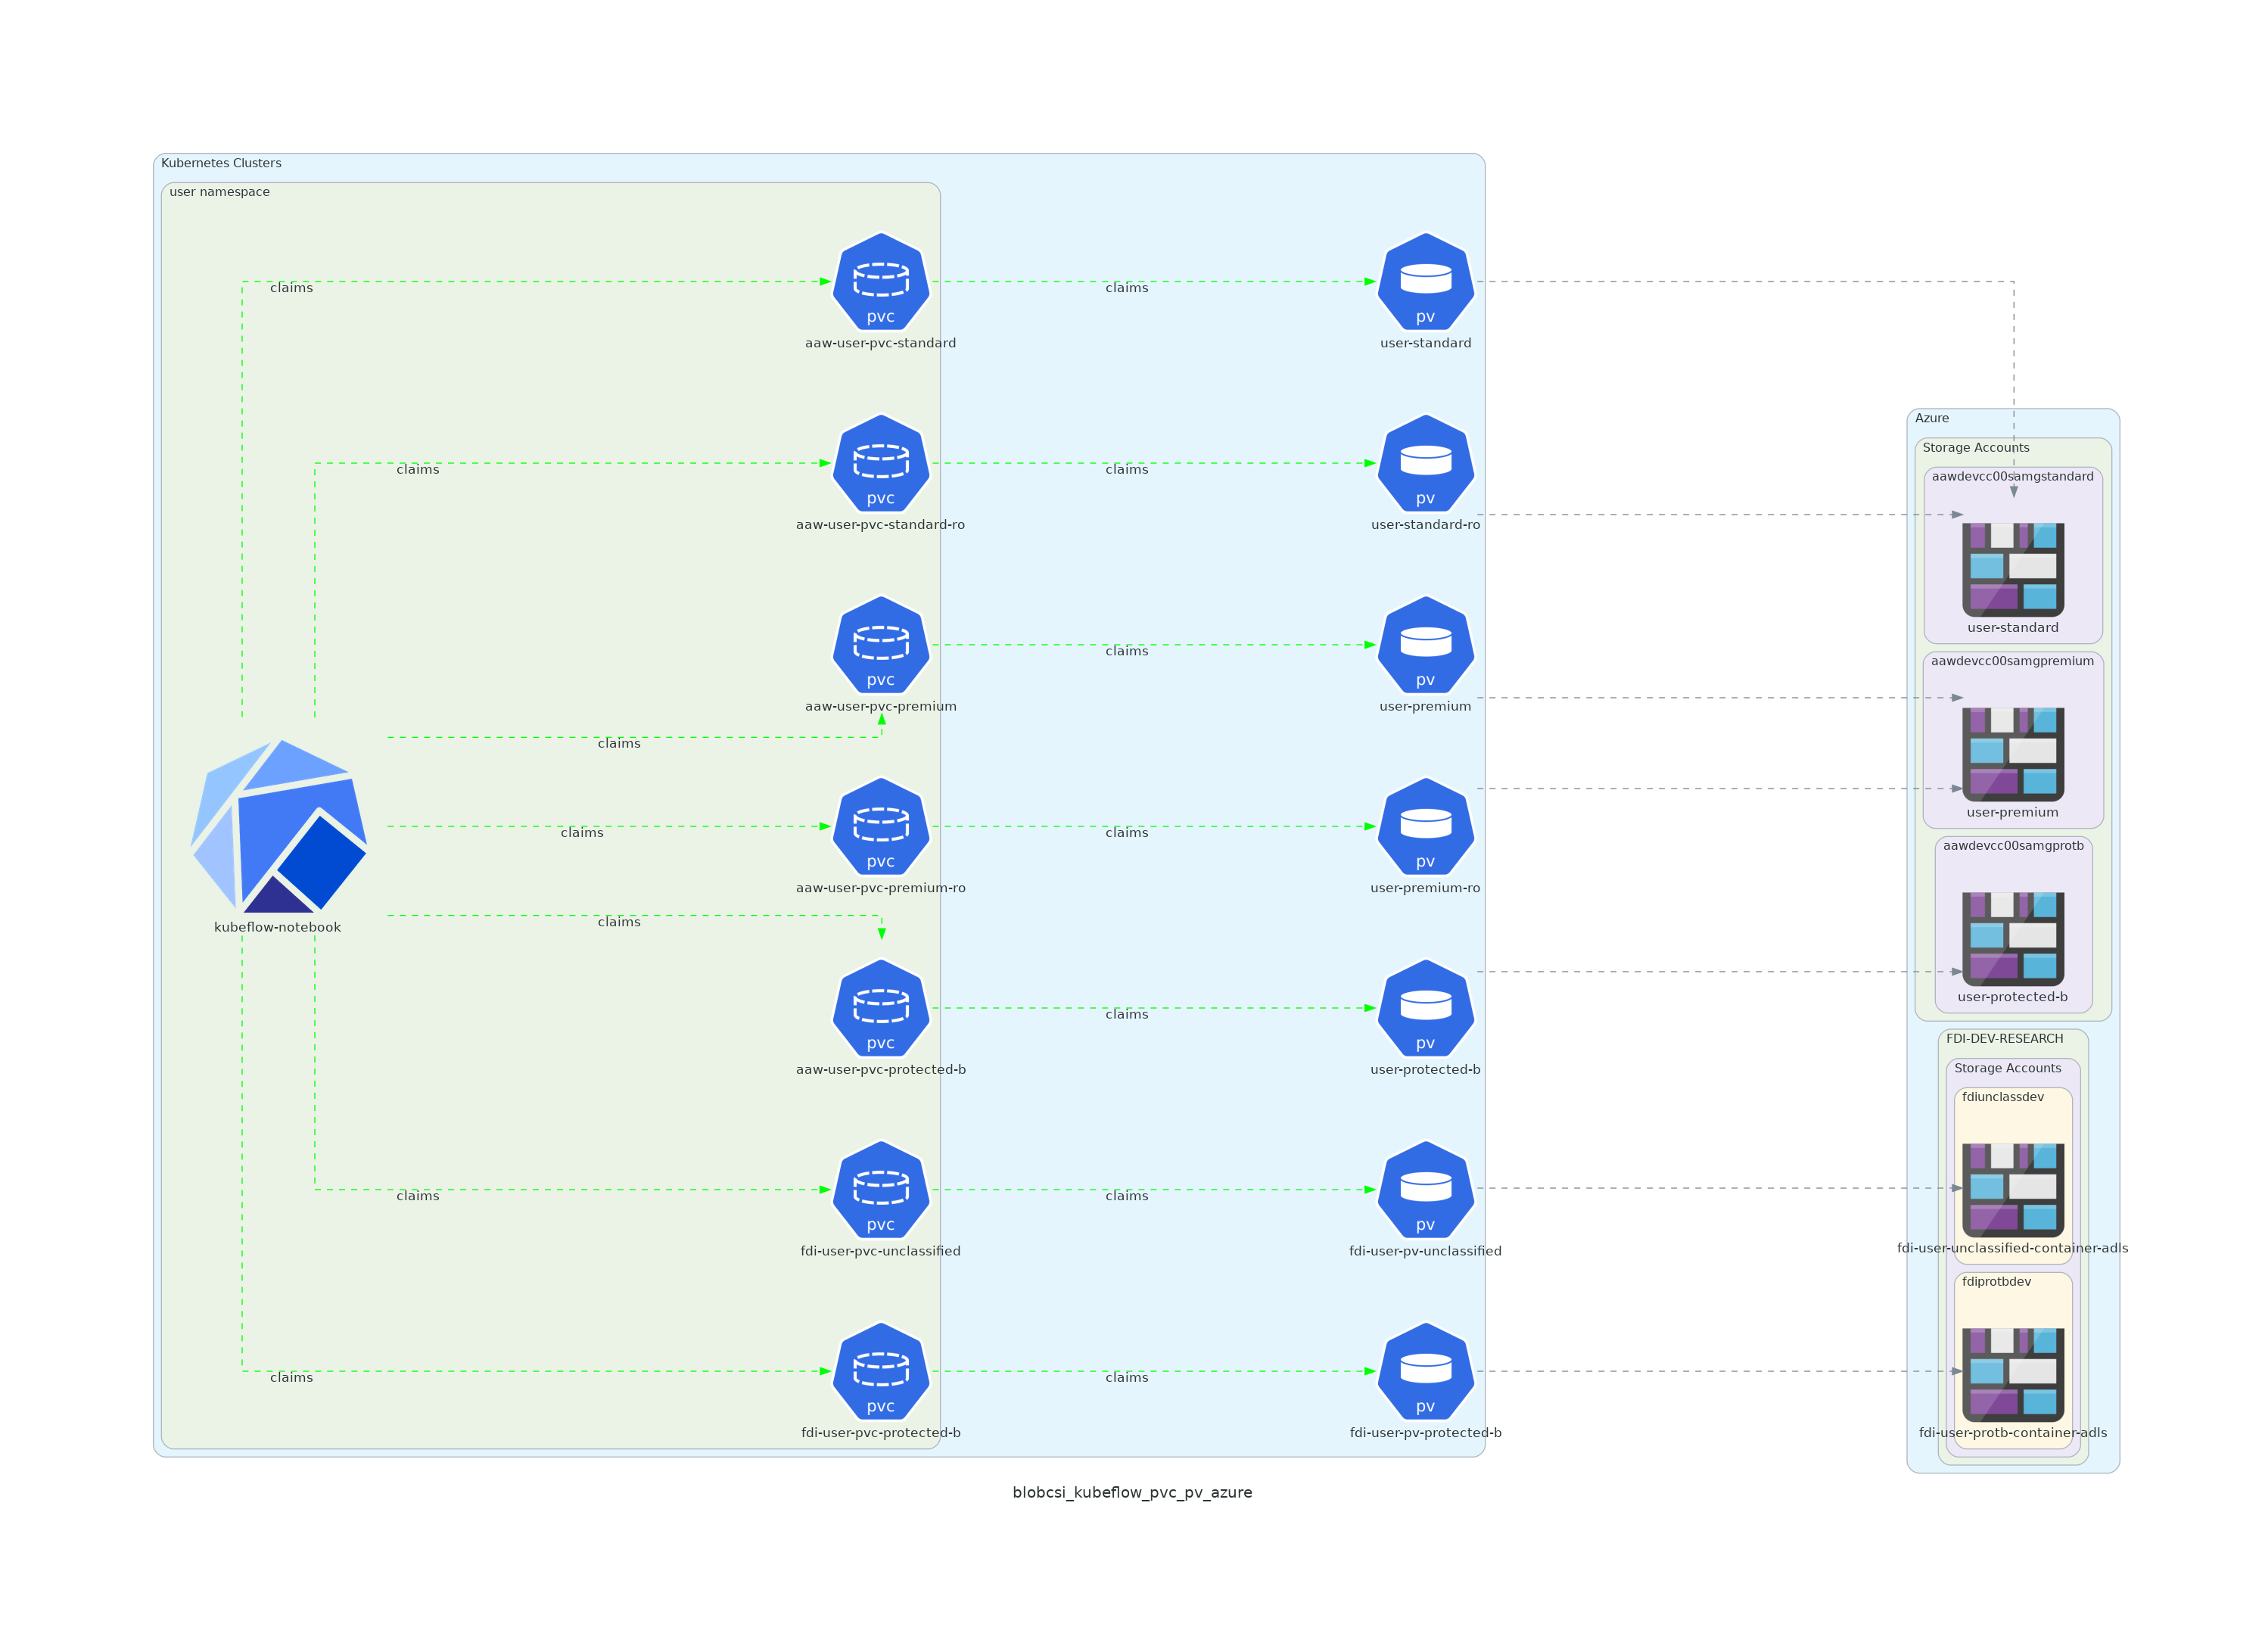

Reproduce this figure in Python.
import os

from diagrams import Cluster, Diagram, Edge
from diagrams.azure.database import DatabaseForPostgresqlServers
from diagrams.custom import Custom
from diagrams.k8s.compute import Deployment, Pod, StatefulSet
from diagrams.k8s.network import NetworkPolicy, Service
from diagrams.k8s.podconfig import Secret
from diagrams.k8s.storage import PersistentVolume, PersistentVolumeClaim
from diagrams.azure.storage import BlobStorage
from diagrams.azure.network import Firewall, RouteTables, DNSPrivateZones, VirtualNetworks
from diagrams.onprem.workflow import Kubeflow
from diagrams.onprem.gitops import Argocd

def myself() -> str:
    f = os.path.basename(__file__)
    no_ext = ".".join(f.split(".")[:-1])
    return no_ext

with Diagram(myself(), show=False):
    important_icon_width = "3"
    important_icon_height = "3"
    kubeflow_connect_colour = "green"
    azure_colour = "#0080FF"
    connects_with_style = "dashed"
    global_edge_width = "8"
    claims_label = "claims"

    with Cluster("Kubernetes Clusters"):
        # PV
        aaw_pv_user_standard = PersistentVolume("user-standard")
        aaw_pv_user_standard_ro = PersistentVolume("user-standard-ro")
        aaw_pv_user_premium = PersistentVolume("user-premium")
        aaw_pv_user_premium_ro = PersistentVolume("user-premium-ro")
        aaw_pv_user_protected_b = PersistentVolume("user-protected-b")
        fdi_pv_user_unclassified = PersistentVolume("fdi-user-pv-unclassified")
        fdi_pv_user_protected_b = PersistentVolume("fdi-user-pv-protected-b")

        with Cluster("user namespace"):
            # PVC
            kubeflow_user_notebook = Kubeflow("kubeflow-notebook", icon_path="icons/kubeflow.png", height=important_icon_height, width=important_icon_width, imagescale="false")
            fdi_pvc_user_unclassified = PersistentVolumeClaim("fdi-user-pvc-unclassified")
            fdi_pvc_user_protected_b = PersistentVolumeClaim("fdi-user-pvc-protected-b")
            aaw_pvc_user_premium = PersistentVolumeClaim("aaw-user-pvc-premium")
            aaw_pvc_user_standard = PersistentVolumeClaim("aaw-user-pvc-standard")
            aaw_pvc_user_premium_ro = PersistentVolumeClaim("aaw-user-pvc-premium-ro")
            aaw_pvc_user_standard_ro = PersistentVolumeClaim("aaw-user-pvc-standard-ro")
            aaw_pvc_user_protected_b = PersistentVolumeClaim("aaw-user-pvc-protected-b")
    
    with Cluster("Azure"):
        with Cluster("FDI-DEV-RESEARCH"):
            with Cluster("Storage Accounts"):
                with Cluster("fdiunclassdev"):
                    # unclass fdi containers
                    azure_fdi_unclass_dfs = BlobStorage("fdi-user-unclassified-container-adls")
                with Cluster("fdiprotbdev"):
                    # prot-b fdi containers
                    azure_fdi_protb_dfs = BlobStorage("fdi-user-protb-container-adls")
        with Cluster("Storage Accounts"):
            # User containers are created in each storage account for AAW.
            with Cluster("aawdevcc00samgpremium"):
                azure_premium_container = BlobStorage("user-premium")
            with Cluster("aawdevcc00samgprotb"):
                azure_protected_b_container = BlobStorage("user-protected-b")
            with Cluster("aawdevcc00samgstandard"):
                azure_standard_container = BlobStorage("user-standard")

        kubeflow_user_notebook \
            >> Edge(color=kubeflow_connect_colour, style=connects_with_style, xlabel=claims_label, minlen=global_edge_width) \
            >> fdi_pvc_user_unclassified \
            >> Edge(color=kubeflow_connect_colour, style=connects_with_style, xlabel=claims_label, minlen=global_edge_width) \
            >> fdi_pv_user_unclassified

        kubeflow_user_notebook \
            >> Edge(color=kubeflow_connect_colour, style=connects_with_style, xlabel=claims_label, minlen=global_edge_width) \
            >> fdi_pvc_user_protected_b \
            >> Edge(color=kubeflow_connect_colour, style=connects_with_style, xlabel=claims_label, minlen=global_edge_width) \
            >> fdi_pv_user_protected_b
        
        kubeflow_user_notebook \
            >> Edge(color=kubeflow_connect_colour, style=connects_with_style, xlabel=claims_label, minlen=global_edge_width) \
            >> aaw_pvc_user_premium \
            >> Edge(color=kubeflow_connect_colour, style=connects_with_style, xlabel=claims_label, minlen=global_edge_width) \
            >> aaw_pv_user_premium

        kubeflow_user_notebook \
            >> Edge(color=kubeflow_connect_colour, style=connects_with_style, xlabel=claims_label, minlen=global_edge_width) \
            >> aaw_pvc_user_standard \
            >> Edge(color=kubeflow_connect_colour, style=connects_with_style, xlabel=claims_label, minlen=global_edge_width) \
            >> aaw_pv_user_standard
        
        kubeflow_user_notebook \
            >> Edge(color=kubeflow_connect_colour, style=connects_with_style, xlabel=claims_label, minlen=global_edge_width) \
            >> aaw_pvc_user_premium_ro \
            >> Edge(color=kubeflow_connect_colour, style=connects_with_style, xlabel=claims_label, minlen=global_edge_width) \
            >> aaw_pv_user_premium_ro

        kubeflow_user_notebook \
            >> Edge(color=kubeflow_connect_colour, style=connects_with_style, xlabel=claims_label, minlen=global_edge_width) \
            >> aaw_pvc_user_standard_ro \
            >> Edge(color=kubeflow_connect_colour, style=connects_with_style, xlabel=claims_label, minlen=global_edge_width) \
            >> aaw_pv_user_standard_ro
        
        kubeflow_user_notebook \
            >> Edge(color=kubeflow_connect_colour, style=connects_with_style, xlabel=claims_label, minlen=global_edge_width) \
            >> aaw_pvc_user_protected_b \
            >> Edge(color=kubeflow_connect_colour, style=connects_with_style, xlabel=claims_label, minlen=global_edge_width) \
            >> aaw_pv_user_protected_b

        aaw_pv_user_standard \
            >> Edge(colour=azure_colour,style=connects_with_style,minlen=global_edge_width) \
            >> azure_standard_container

        aaw_pv_user_standard_ro \
            >> Edge(colour=azure_colour,style=connects_with_style,minlen=global_edge_width) \
            >> azure_standard_container

        aaw_pv_user_premium \
            >> Edge(colour=azure_colour,style=connects_with_style,minlen=global_edge_width) \
            >> azure_premium_container

        aaw_pv_user_premium_ro \
            >> Edge(colour=azure_colour,style=connects_with_style,minlen=global_edge_width) \
            >> azure_premium_container

        aaw_pv_user_protected_b \
            >> Edge(colour=azure_colour,style=connects_with_style,minlen=global_edge_width) \
            >> azure_protected_b_container

        fdi_pv_user_unclassified \
            >> Edge(colour=azure_colour,style=connects_with_style,minlen=global_edge_width) \
            >> azure_fdi_unclass_dfs

        fdi_pv_user_protected_b \
            >> Edge(colour=azure_colour,style=connects_with_style,minlen=global_edge_width) \
            >> azure_fdi_protb_dfs
